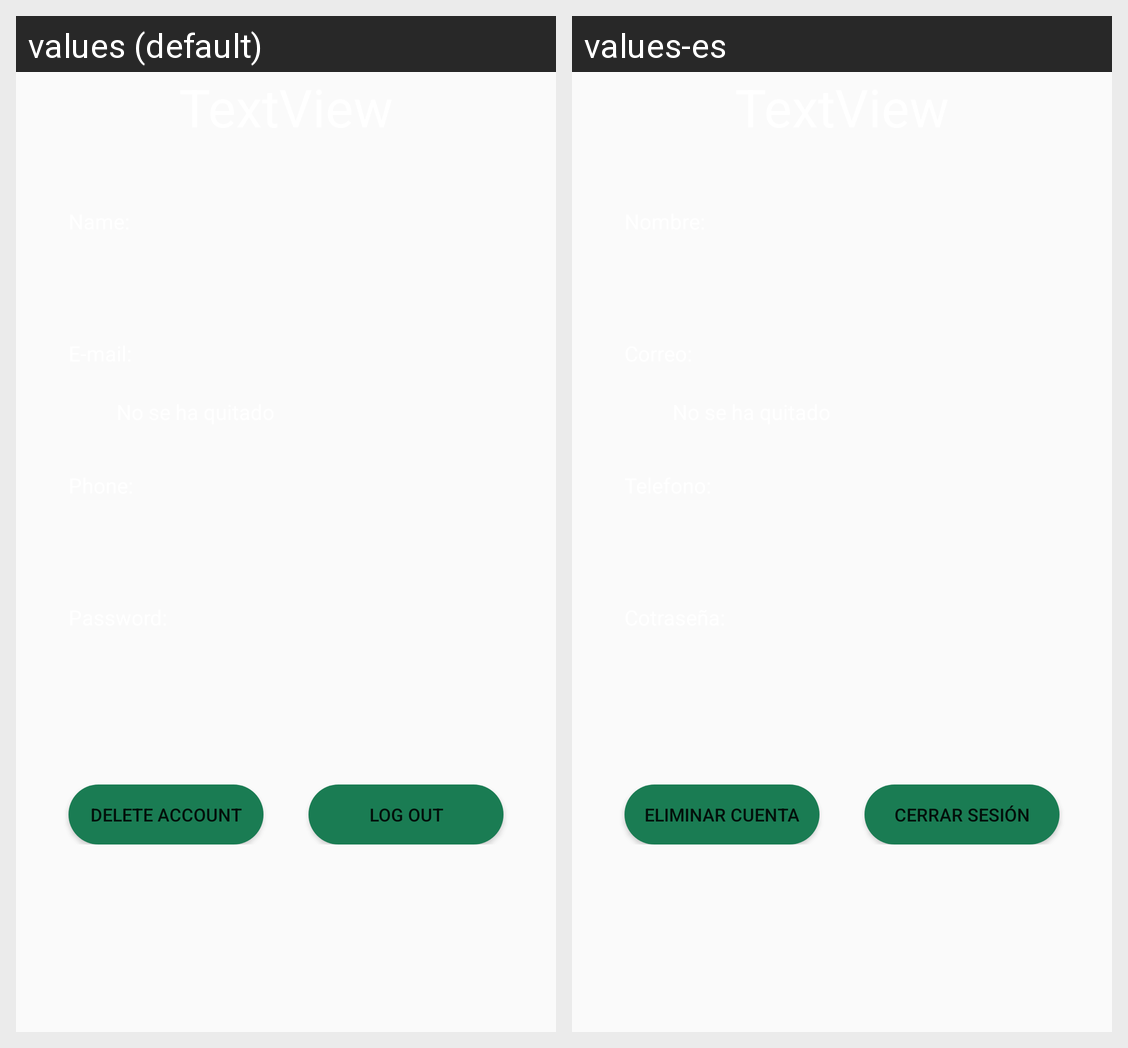

The same Android screen rendered under two of its app's locales, left to right. List the strings drawn on it with the default value and each locale's translation.
Android screen res/layout/fragment_perfil.xml rendered under 2 locales, left to right: values (default), values-es. Device: Nexus 5 (rendered at 1080×1920; each locale shown at half size, 540×960, under a caption strip naming it); theme Theme.AppCompat.DayNight.NoActionBar.
Strings drawn on this screen, with the default value and each locale's value (text and hints the layout hard-codes, and strings that could not be matched under every locale, appear in the picture but are not listed):

datosEliminar
  values: Delete account
  values-es: Eliminar cuenta

datosCerrar
  values: log out
  values-es: Cerrar sesión
